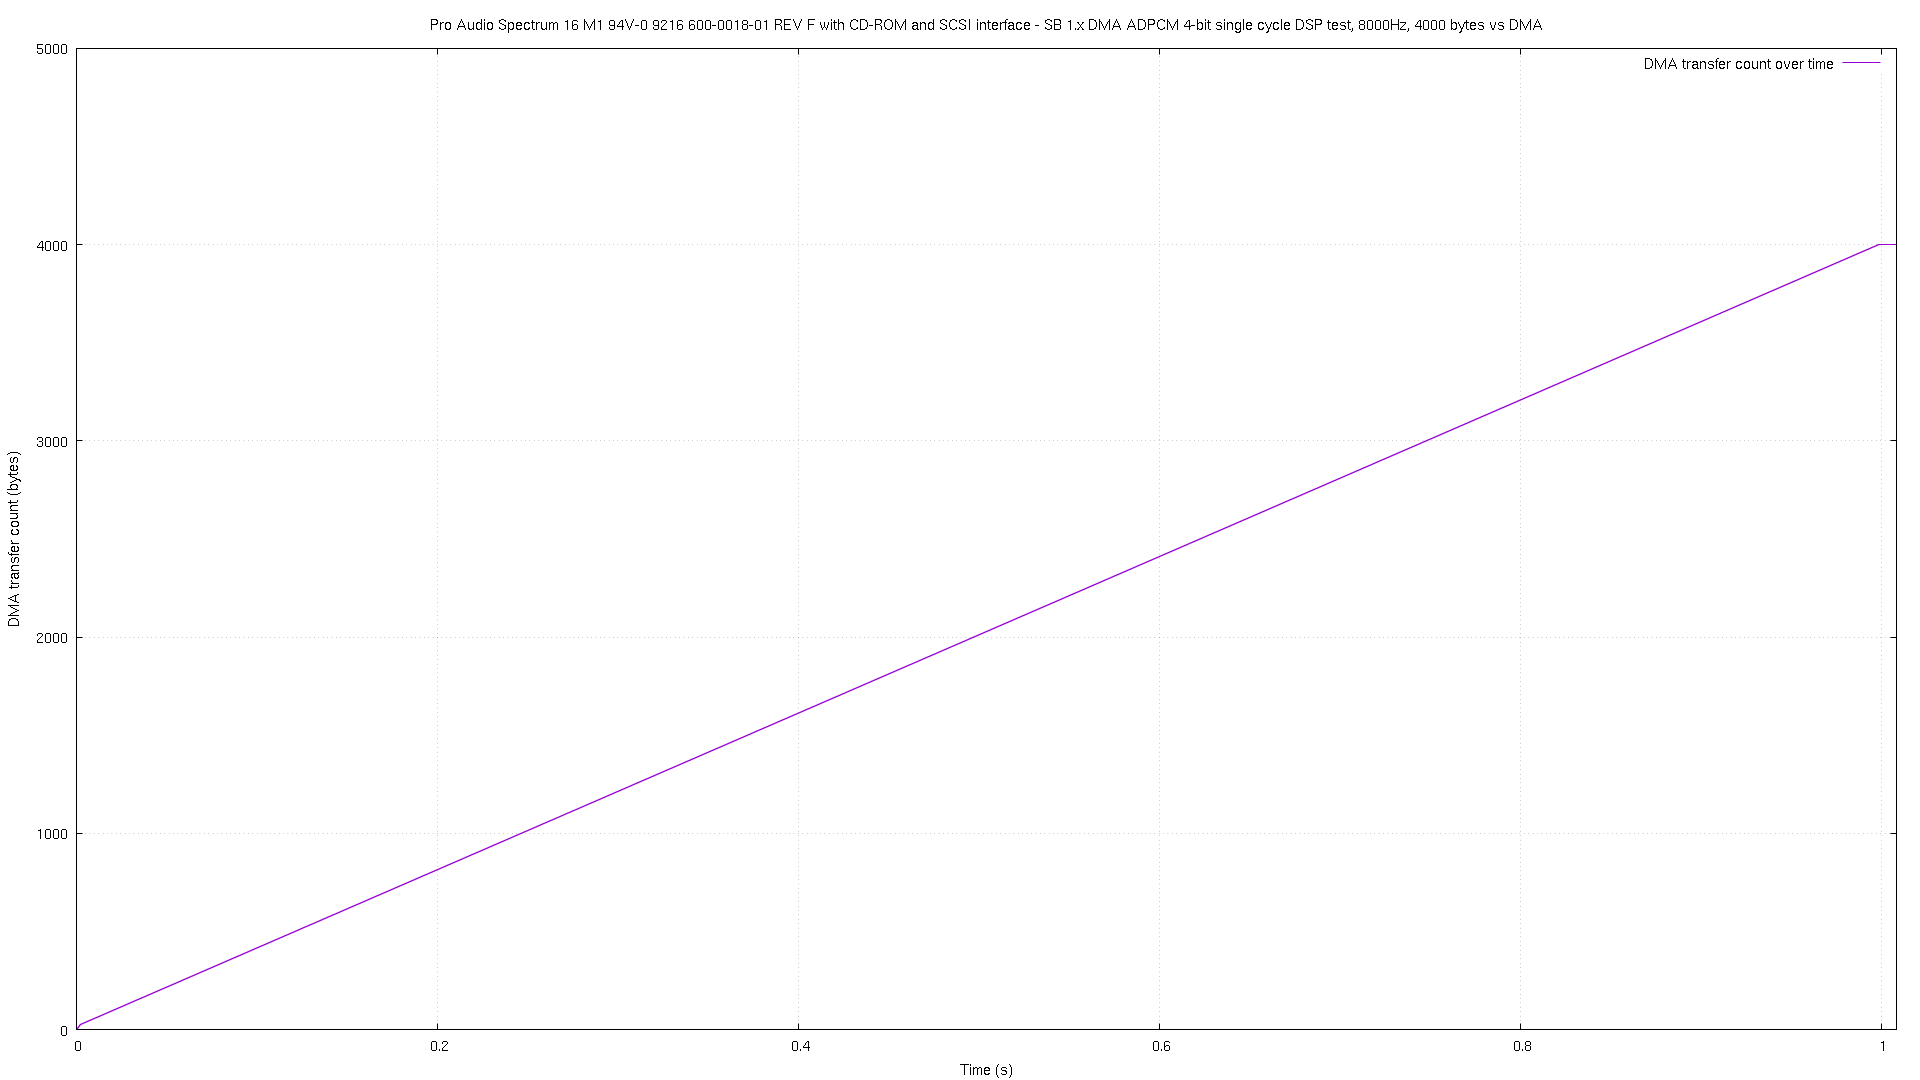

The file beside this chart, header and first rows:
# pos, time
0, 8.8e-05
1, 0.000169
2, 0.000202
3, 0.000279
4, 0.000357
5, 0.000435
6, 0.000535
7, 0.000613
8, 0.000691
9, 0.000791
10, 0.000867
11, 0.000945
12, 0.001045
13, 0.001121
14, 0.001198
15, 0.001298
16, 0.001374
17, 0.001452
18, 0.001553
19, 0.001631
20, 0.001708
21, 0.001809
22, 0.001886
23, 0.001964
24, 0.002063
25, 0.00214
26, 0.002218
27, 0.002478
28, 0.002737
29, 0.002974
30, 0.003233
31, 0.003488
32, 0.003725
33, 0.003983
34, 0.004242
35, 0.004478
36, 0.004737
37, 0.004993
38, 0.005229
39, 0.005488
40, 0.005724
41, 0.005983
42, 0.006242
43, 0.006478
44, 0.006737
45, 0.006996
46, 0.007232
47, 0.007491
48, 0.007747
49, 0.007984
50, 0.008243
51, 0.0085
52, 0.008736
53, 0.008995
54, 0.009253
55, 0.00949
56, 0.00975
57, 0.009986
58, 0.01025
59, 0.01051
... 3,942 more rows
